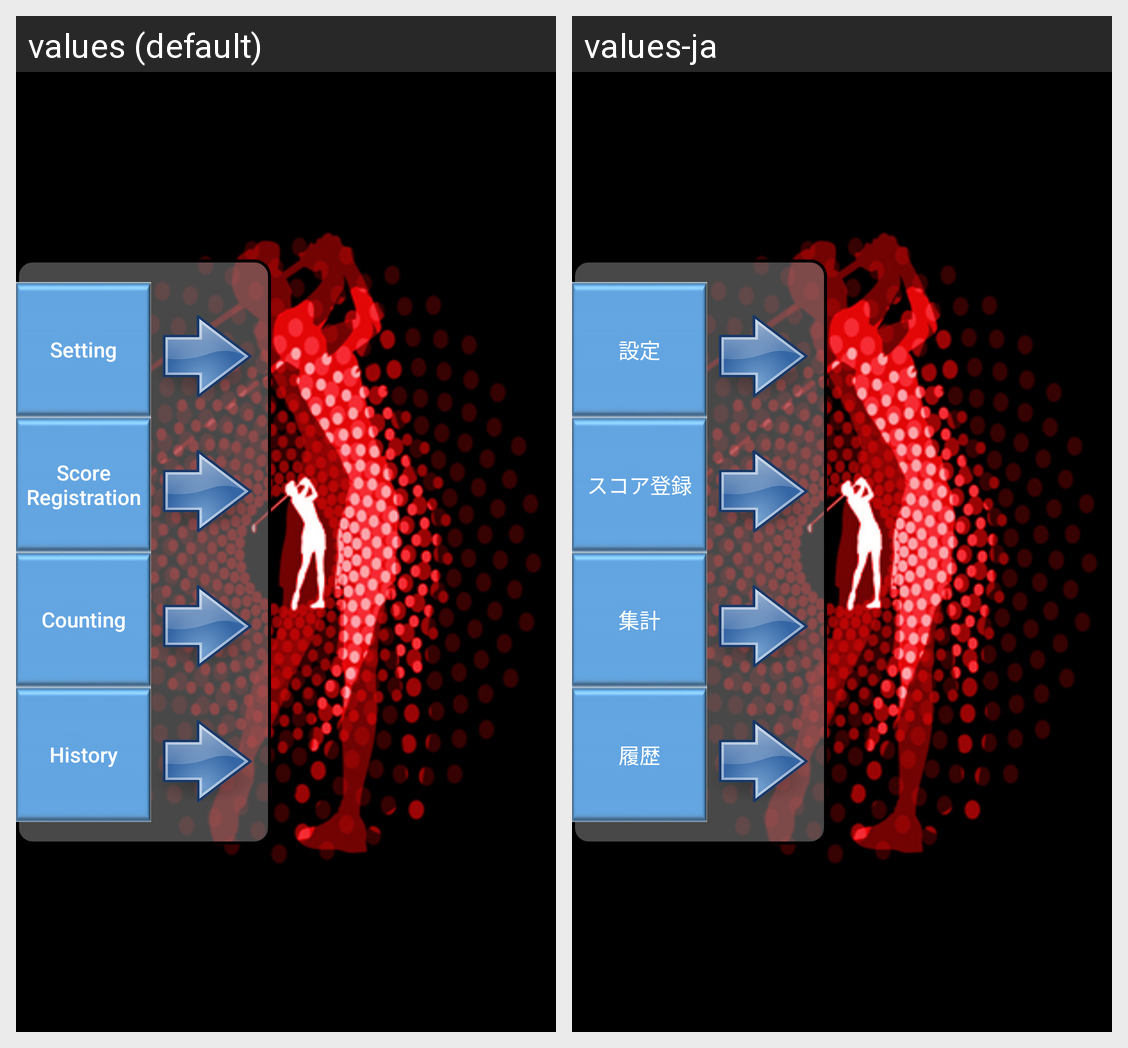

Translations of the strings shown on this Android screen, per locale in the grid:
Android screen res/layout/side_menu.xml rendered under 2 locales, left to right: values (default), values-ja. Device: Nexus 5 (rendered at 1080×1920; each locale shown at half size, 540×960, under a caption strip naming it); theme AppTheme.
Strings drawn on this screen, with the default value and each locale's value (text and hints the layout hard-codes, and strings that could not be matched under every locale, appear in the picture but are not listed):

title_setting
  values: Setting
  values-ja: 設定

title_score_registration
  values: Score Registration
  values-ja: スコア登録

title_counting
  values: Counting
  values-ja: 集計

title_history
  values: History
  values-ja: 履歴
